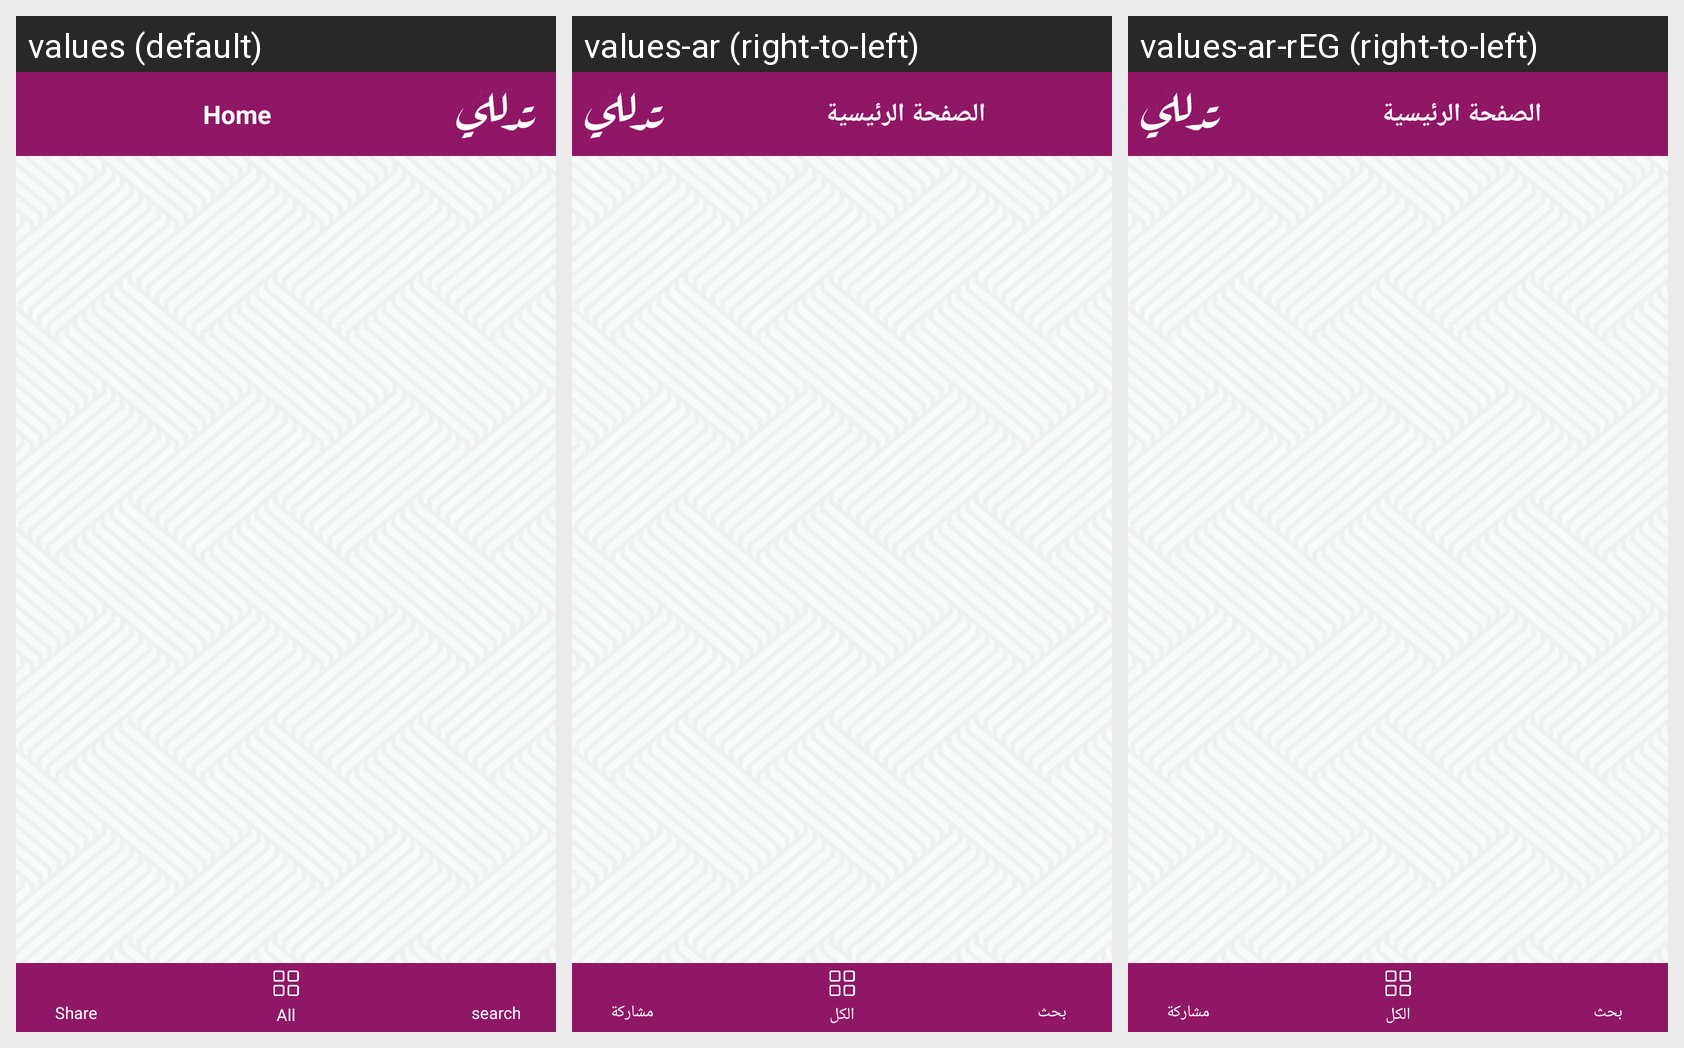

Here is an Android app screen in its default locale and in the app's own translations. Write out the translated-string differences for the strings that appear on this screen.
Android screen res/layout/app_bar_home.xml rendered under 3 locales, left to right: values (default), values-ar (right-to-left), values-ar-rEG (right-to-left). Device: Nexus 5 (rendered at 1080×1920; each locale shown at half size, 540×960, under a caption strip naming it); theme AppTheme.
Strings drawn on this screen, with the default value and each locale's value (text and hints the layout hard-codes, and strings that could not be matched under every locale, appear in the picture but are not listed):

home
  values: Home
  values-ar: الصفحة الرئيسية
  values-ar-rEG: الصفحة الرئيسية

share
  values: Share
  values-ar: مشاركة
  values-ar-rEG: مشاركة

all
  values: All
  values-ar: الكل
  values-ar-rEG: الكل

search
  values: search
  values-ar: بحث
  values-ar-rEG: بحث
